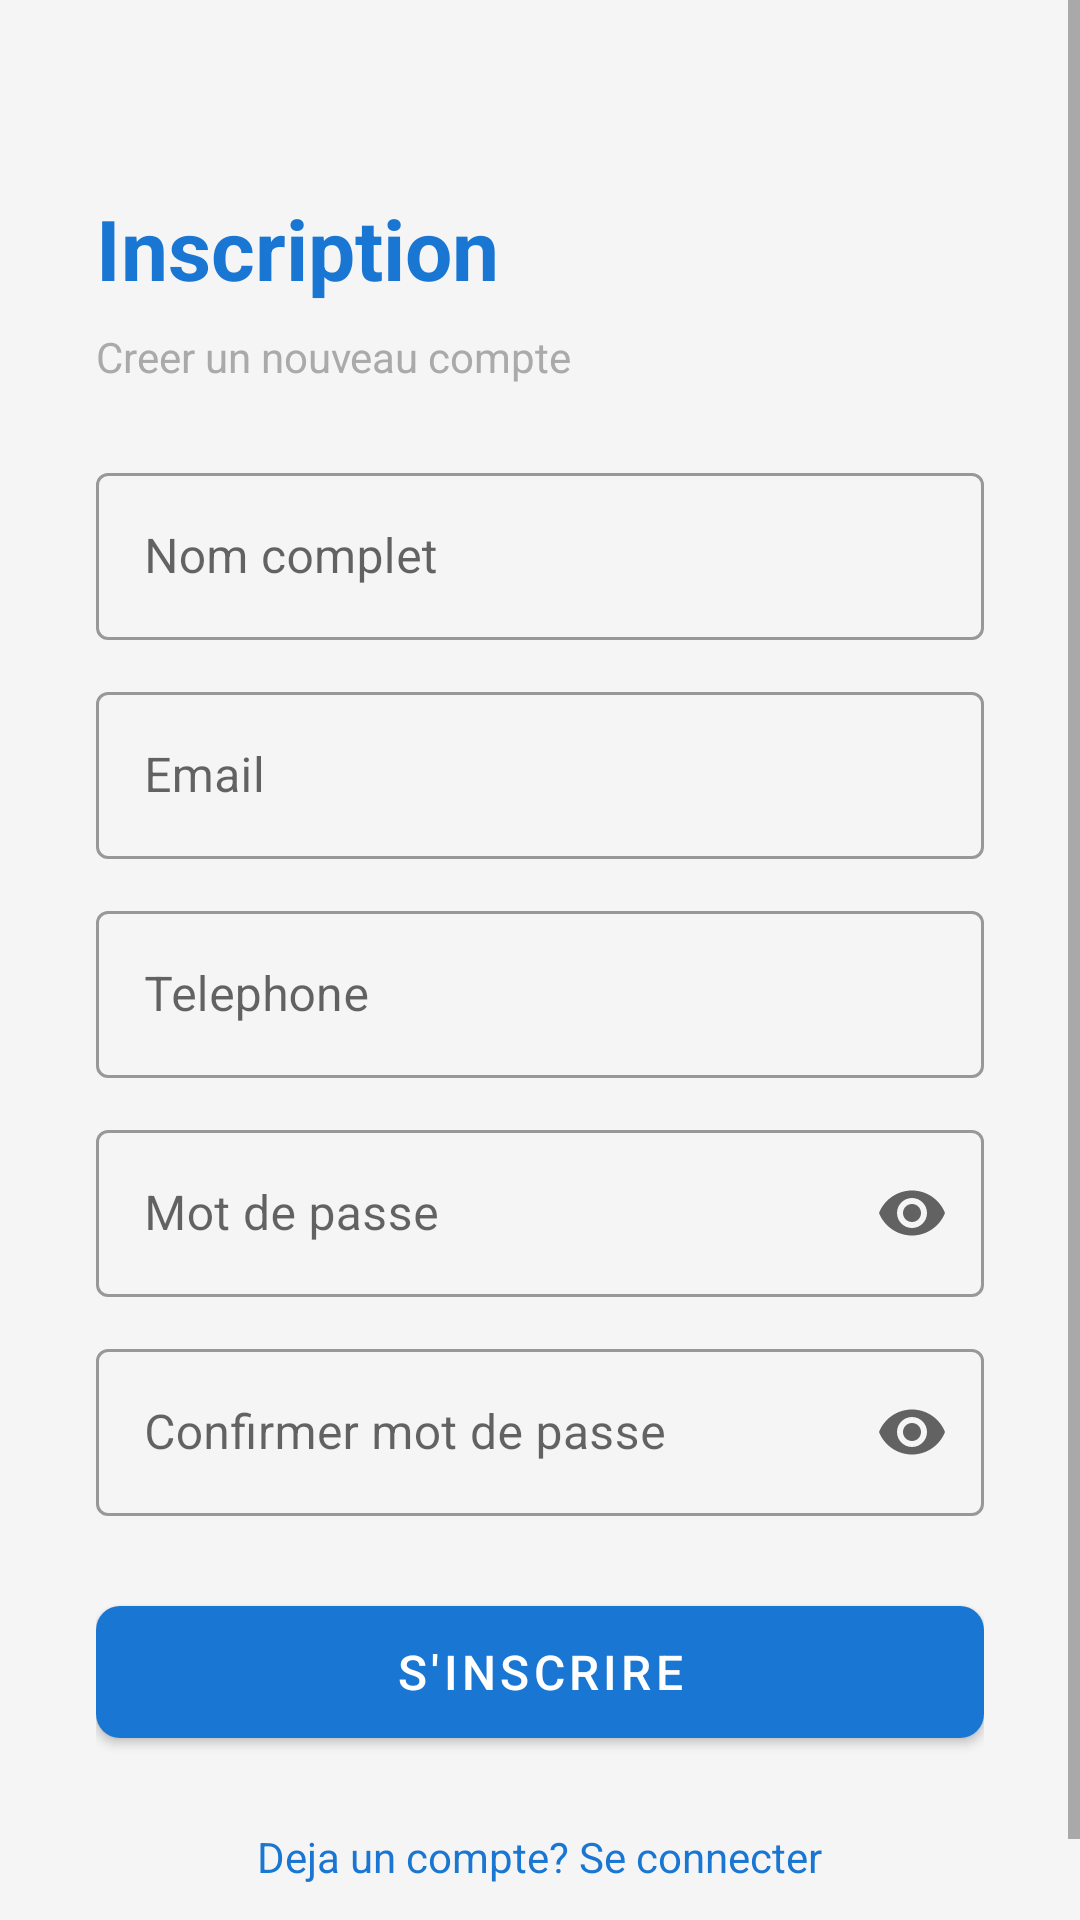

Produce the Android XML layout that renders to this screen, including the resource entries it uses.
<!-- AndroidManifest.xml: application theme Theme.GestionVoitures -->
<!-- res/layout/activity_register.xml -->
<?xml version="1.0" encoding="utf-8"?>
<ScrollView xmlns:android="http://schemas.android.com/apk/res/android"
    xmlns:app="http://schemas.android.com/apk/res-auto"
    android:layout_width="match_parent"
    android:layout_height="match_parent"
    android:background="@color/background_color"
    android:fillViewport="true">

    <LinearLayout
        android:layout_width="match_parent"
        android:layout_height="wrap_content"
        android:orientation="vertical"
        android:padding="32dp">

        
        <TextView
            android:layout_width="wrap_content"
            android:layout_height="wrap_content"
            android:text="@string/inscription_titre"
            android:textSize="28sp"
            android:textStyle="bold"
            android:textColor="@color/primary_color"
            android:layout_marginTop="32dp" />

        <TextView
            android:layout_width="wrap_content"
            android:layout_height="wrap_content"
            android:text="@string/inscription_sous_titre"
            android:textSize="14sp"
            android:textColor="@android:color/darker_gray"
            android:layout_marginTop="8dp"
            android:layout_marginBottom="24dp" />

        
        <com.google.android.material.textfield.TextInputLayout
            android:layout_width="match_parent"
            android:layout_height="wrap_content"
            style="@style/Widget.MaterialComponents.TextInputLayout.OutlinedBox"
            android:hint="@string/nom_complet">

            <com.google.android.material.textfield.TextInputEditText
                android:id="@+id/etNom"
                android:layout_width="match_parent"
                android:layout_height="wrap_content"
                android:inputType="textPersonName" />

        </com.google.android.material.textfield.TextInputLayout>

        
        <com.google.android.material.textfield.TextInputLayout
            android:layout_width="match_parent"
            android:layout_height="wrap_content"
            android:layout_marginTop="12dp"
            style="@style/Widget.MaterialComponents.TextInputLayout.OutlinedBox"
            android:hint="@string/email">

            <com.google.android.material.textfield.TextInputEditText
                android:id="@+id/etEmail"
                android:layout_width="match_parent"
                android:layout_height="wrap_content"
                android:inputType="textEmailAddress" />

        </com.google.android.material.textfield.TextInputLayout>

        
        <com.google.android.material.textfield.TextInputLayout
            android:layout_width="match_parent"
            android:layout_height="wrap_content"
            android:layout_marginTop="12dp"
            style="@style/Widget.MaterialComponents.TextInputLayout.OutlinedBox"
            android:hint="@string/telephone">

            <com.google.android.material.textfield.TextInputEditText
                android:id="@+id/etTelephone"
                android:layout_width="match_parent"
                android:layout_height="wrap_content"
                android:inputType="phone" />

        </com.google.android.material.textfield.TextInputLayout>

        
        <com.google.android.material.textfield.TextInputLayout
            android:layout_width="match_parent"
            android:layout_height="wrap_content"
            android:layout_marginTop="12dp"
            style="@style/Widget.MaterialComponents.TextInputLayout.OutlinedBox"
            android:hint="@string/mot_de_passe"
            app:endIconMode="password_toggle">

            <com.google.android.material.textfield.TextInputEditText
                android:id="@+id/etMotDePasse"
                android:layout_width="match_parent"
                android:layout_height="wrap_content"
                android:inputType="textPassword" />

        </com.google.android.material.textfield.TextInputLayout>

        
        <com.google.android.material.textfield.TextInputLayout
            android:layout_width="match_parent"
            android:layout_height="wrap_content"
            android:layout_marginTop="12dp"
            style="@style/Widget.MaterialComponents.TextInputLayout.OutlinedBox"
            android:hint="@string/confirmer_mot_de_passe"
            app:endIconMode="password_toggle">

            <com.google.android.material.textfield.TextInputEditText
                android:id="@+id/etConfirmMotDePasse"
                android:layout_width="match_parent"
                android:layout_height="wrap_content"
                android:inputType="textPassword" />

        </com.google.android.material.textfield.TextInputLayout>

        
        <com.google.android.material.button.MaterialButton
            android:id="@+id/btnInscrire"
            android:layout_width="match_parent"
            android:layout_height="56dp"
            android:layout_marginTop="24dp"
            android:text="@string/sinscrire"
            android:textSize="16sp"
            app:cornerRadius="8dp" />

        
        <TextView
            android:id="@+id/tvConnexion"
            android:layout_width="wrap_content"
            android:layout_height="wrap_content"
            android:layout_gravity="center"
            android:layout_marginTop="16dp"
            android:text="@string/deja_un_compte"
            android:textSize="14sp"
            android:textColor="@color/primary_color"
            android:padding="8dp" />

    </LinearLayout>

</ScrollView>
<!-- resources referenced by this layout -->
<resources>
  <color name="background_color">#F5F5F5</color>
  <color name="primary_color">#1976D2</color>
  <string name="confirmer_mot_de_passe">Confirmer mot de passe</string>
  <string name="deja_un_compte">Deja un compte? Se connecter</string>
  <string name="email">Email</string>
  <string name="inscription_sous_titre">Creer un nouveau compte</string>
  <string name="inscription_titre">Inscription</string>
  <string name="mot_de_passe">Mot de passe</string>
  <string name="nom_complet">Nom complet</string>
  <string name="sinscrire">S\'inscrire</string>
  <string name="telephone">Telephone</string>
  <style name="Theme.GestionVoitures" parent="Theme.MaterialComponents.Light.NoActionBar">
          <item name="colorPrimary">@color/primary_color</item>
          <item name="colorPrimaryDark">@color/primary_dark</item>
          <item name="colorAccent">@color/accent_color</item>
      </style>
  <color name="primary_dark">#1565C0</color>
  <color name="accent_color">#FF6D00</color>
</resources>
